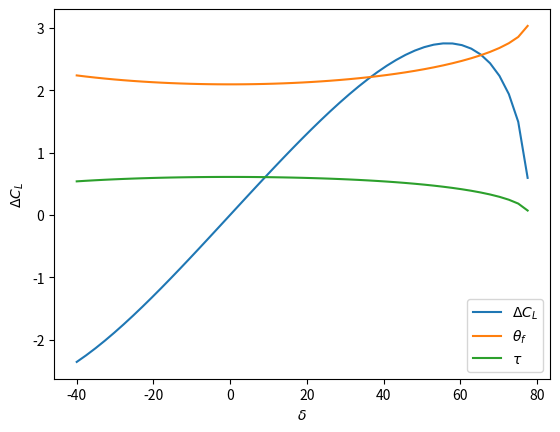

Write the Python code that produced this figure.
import numpy as np
import matplotlib.pyplot as plt

def tau(theta_f):
    return 1 - (theta_f - np.sin(theta_f))/np.pi


def delta_cl(delta,theta_f):
    return 2 * np.pi * delta * tau(theta_f)

def delta_zero_aoa(delta,theta_f):
    return delta * (1 - (theta_f - np.sin(theta_f)/np.pi))

def delta_cmac(delta,theta_f):
    return delta * (0.5 * np.sin(theta_f)*(np.cos(theta_f)-1))


def theta_f(xf0,delta):
    c = 1 + 2 * xf0**2 + 2 * xf0 * ((1-xf0)*np.cos(delta)-1)
    xf = xf0 * np.sqrt(1-((1-xf0)*np.sin(delta)/c)**2)
    cf_to_c = (c-xf) / c
    return np.arccos(2*cf_to_c-1)


# plot delta_cl vs delta
delta = np.linspace(np.radians(-40), np.radians(80), 50)
delta_cl = delta_cl(delta,theta_f(0.75,delta))

plt.plot(np.degrees(delta),delta_cl,label=r'$\Delta C_L$')
plt.plot(np.degrees(delta),theta_f(0.75,delta),label=r'$\theta_f$')
plt.plot(np.degrees(delta),tau(theta_f(0.75,delta)),label=r'$\tau$')
plt.xlabel(r'$\delta$')
plt.ylabel(r'$\Delta C_L$')
plt.legend()
plt.savefig('delta_cl.png')

